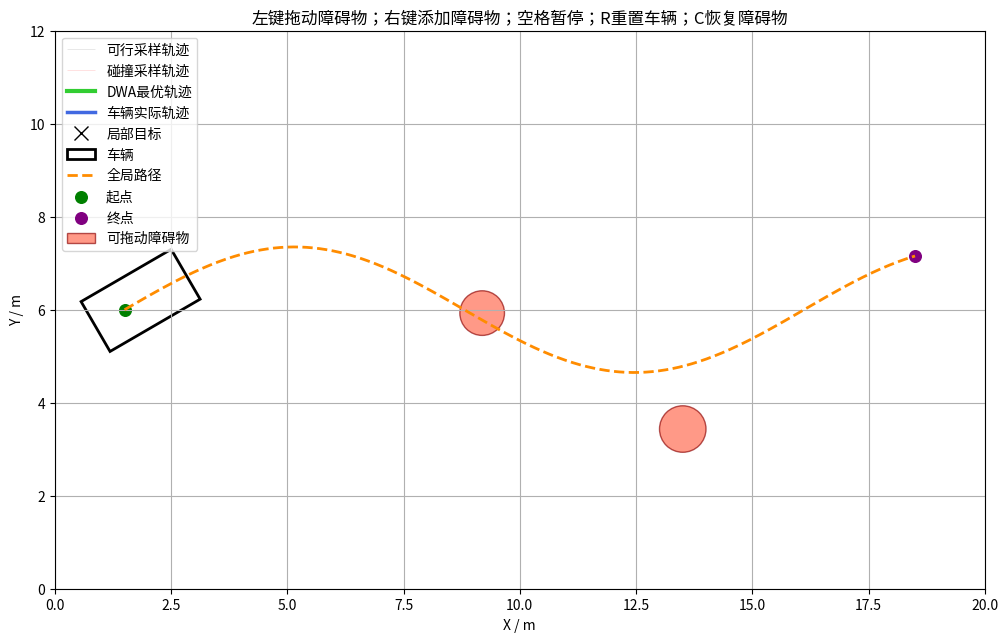

The script that saved this image:
import math
from dataclasses import dataclass
from typing import Optional

import matplotlib.pyplot as plt
import numpy as np
from matplotlib.collections import LineCollection
from matplotlib.patches import Circle, Polygon
from matplotlib import font_manager

# Matplotlib 中文字体配置
font_candidates = [
    "PingFang SC",       # macOS
    "Heiti SC",          # macOS
    "Songti SC",         # macOS
    "Microsoft YaHei",   # Windows
    "SimHei",            # Windows
    "Noto Sans CJK SC",  # Linux
    "WenQuanYi Micro Hei",
]

available_fonts = {font.name for font in font_manager.fontManager.ttflist}

for font_name in font_candidates:
    if font_name in available_fonts:
        plt.rcParams["font.sans-serif"] = [font_name]
        print(f"Matplotlib 使用中文字体：{font_name}")
        break
else:
    print("警告：没有找到可用中文字体，中文可能显示为方框")

plt.rcParams["axes.unicode_minus"] = False

# ============================================================
# 数据结构
# ============================================================

@dataclass
class Pose:
    x: float
    y: float
    yaw: float

@dataclass
class DWAState:
    x: float
    y: float
    yaw: float
    speed: float = 0.0
    steering: float = 0.0

    @property
    def pose(self) -> Pose:
        return Pose(self.x, self.y, self.yaw)


@dataclass
class DWAControl:
    speed: float
    steering: float


@dataclass
class CircleObstacle:
    x: float
    y: float
    radius: float


@dataclass
class VehicleGeometry:
    front_length: float
    rear_length: float
    width: float
    safety_margin: float = 0.0


@dataclass
class DWAConfig:
    wheel_base: float = 1.2

    max_speed: float = 1.2
    max_accel: float = 1.0
    max_decel: float = 1.5

    max_steer: float = math.radians(30.0)
    max_steer_rate: float = math.radians(70.0)

    speed_sample_count: int = 6
    steering_sample_count: int = 17

    dt: float = 0.1
    predict_time: float = 2.8
    lookahead_distance: float = 3.0

    goal_tolerance: float = 0.35

    goal_cost_weight: float = 3.0
    path_cost_weight: float = 2.0
    heading_cost_weight: float = 0.8
    obstacle_cost_weight: float = 3.5
    speed_cost_weight: float = 0.45
    steering_cost_weight: float = 0.2
    steering_change_cost_weight: float = 0.5
    progress_reward_weight: float = 0.04


@dataclass
class CandidateTrajectory:
    control: DWAControl
    trajectory: list[Pose]
    valid: bool
    clearance: float
    cost: float = math.inf


@dataclass
class DWAPlanResult:
    best: Optional[CandidateTrajectory]
    candidates: list[CandidateTrajectory]
    local_goal: Pose
    nearest_path_index: int


# ============================================================
# 基础函数
# ============================================================

def normalize_angle(angle: float) -> float:
    return (angle + math.pi) % (2.0 * math.pi) - math.pi


def angle_difference(angle1: float, angle2: float) -> float:
    return normalize_angle(angle1 - angle2)


def generate_global_path() -> list[Pose]:
    """生成一条平滑 S 形全局路径。"""
    x = np.linspace(1.5, 18.5, 600)
    y = 6.0 + 1.35 * np.sin((x - 1.5) * 0.43)

    dx = np.gradient(x)
    dy = np.gradient(y)
    yaw = np.arctan2(dy, dx)

    return [
        Pose(float(px), float(py), float(pyaw))
        for px, py, pyaw in zip(x, y, yaw)
    ]


def rrt_result_to_global_path(rrt_result) -> list[Pose]:
    """
    后续接入 Ackermann-RRT 时使用。

    rrt_result 格式：
        path_x, path_y, path_yaw, directions
    """
    path_x, path_y, path_yaw, _ = rrt_result

    return [
        Pose(float(x), float(y), float(yaw))
        for x, y, yaw in zip(path_x, path_y, path_yaw)
    ]


def get_vehicle_corners(
    pose: Pose,
    vehicle: VehicleGeometry,
) -> list[tuple[float, float]]:
    margin = vehicle.safety_margin

    front = vehicle.front_length + margin
    rear = vehicle.rear_length + margin
    half_width = vehicle.width / 2.0 + margin

    local_corners = [
        (front, half_width),
        (front, -half_width),
        (-rear, -half_width),
        (-rear, half_width),
    ]

    cos_yaw = math.cos(pose.yaw)
    sin_yaw = math.sin(pose.yaw)

    corners = []

    for local_x, local_y in local_corners:
        world_x = pose.x + local_x * cos_yaw - local_y * sin_yaw
        world_y = pose.y + local_x * sin_yaw + local_y * cos_yaw
        corners.append((world_x, world_y))

    return corners


def circle_to_vehicle_clearance(
    pose: Pose,
    vehicle: VehicleGeometry,
    obstacle: CircleObstacle,
) -> float:
    """
    计算圆形障碍物与车辆矩形之间的距离。

    返回值：
        > 0：未碰撞
        = 0：刚好接触
        < 0：发生碰撞
    """
    dx = obstacle.x - pose.x
    dy = obstacle.y - pose.y

    cos_yaw = math.cos(pose.yaw)
    sin_yaw = math.sin(pose.yaw)

    local_x = cos_yaw * dx + sin_yaw * dy
    local_y = -sin_yaw * dx + cos_yaw * dy

    margin = vehicle.safety_margin
    x_min = -vehicle.rear_length - margin
    x_max = vehicle.front_length + margin
    y_min = -vehicle.width / 2.0 - margin
    y_max = vehicle.width / 2.0 + margin

    closest_x = min(max(local_x, x_min), x_max)
    closest_y = min(max(local_y, y_min), y_max)

    distance = math.hypot(local_x - closest_x, local_y - closest_y)
    return distance - obstacle.radius


def pose_inside_bounds(
    pose: Pose,
    vehicle: VehicleGeometry,
    bounds: tuple[float, float, float, float],
) -> bool:
    x_min, x_max, y_min, y_max = bounds

    return all(
        x_min <= x <= x_max and y_min <= y <= y_max
        for x, y in get_vehicle_corners(pose, vehicle)
    )


# ============================================================
# Ackermann-DWA
# ============================================================

class AckermannDWA:
    def __init__(
        self,
        config: DWAConfig,
        vehicle: VehicleGeometry,
        global_path: list[Pose],
        bounds: tuple[float, float, float, float],
    ):
        self.config = config
        self.vehicle = vehicle
        self.global_path = global_path
        self.bounds = bounds
        self.progress_index = 0

        self.path_x = np.array([pose.x for pose in global_path])
        self.path_y = np.array([pose.y for pose in global_path])

    def reset(self):
        self.progress_index = 0

    def step(
        self,
        state: DWAState,
        control: DWAControl,
    ) -> DWAState:
        """执行一个控制周期。"""
        dt = self.config.dt
        speed = control.speed
        steering = control.steering

        yaw_rate = speed / self.config.wheel_base * math.tan(steering)

        if abs(yaw_rate) < 1e-10:
            x = state.x + speed * math.cos(state.yaw) * dt
            y = state.y + speed * math.sin(state.yaw) * dt
            yaw = state.yaw
        else:
            new_yaw = state.yaw + yaw_rate * dt
            radius = speed / yaw_rate

            x = state.x + radius * (
                math.sin(new_yaw) - math.sin(state.yaw)
            )

            y = state.y - radius * (
                math.cos(new_yaw) - math.cos(state.yaw)
            )

            yaw = normalize_angle(new_yaw)

        return DWAState(x, y, yaw, speed, steering)

    def predict_trajectory(
        self,
        state: DWAState,
        control: DWAControl,
    ) -> list[Pose]:
        simulated_state = DWAState(
            state.x,
            state.y,
            state.yaw,
            state.speed,
            state.steering,
        )

        trajectory = [simulated_state.pose]
        step_count = max(1, int(self.config.predict_time / self.config.dt))

        for _ in range(step_count):
            simulated_state = self.step(simulated_state, control)
            trajectory.append(simulated_state.pose)

        return trajectory

    def find_nearest_path_index(self, state: DWAState) -> int:
        start = max(0, self.progress_index - 15)
        end = min(len(self.global_path), self.progress_index + 260)

        dx = self.path_x[start:end] - state.x
        dy = self.path_y[start:end] - state.y

        nearest_index = start + int(np.argmin(dx * dx + dy * dy))
        self.progress_index = max(self.progress_index, nearest_index)

        return nearest_index

    def find_local_goal(
        self,
        nearest_index: int,
    ) -> tuple[Pose, int]:
        distance = 0.0
        index = nearest_index

        while index < len(self.global_path) - 1:
            current = self.global_path[index]
            next_pose = self.global_path[index + 1]

            distance += math.hypot(
                next_pose.x - current.x,
                next_pose.y - current.y,
            )

            index += 1

            if distance >= self.config.lookahead_distance:
                break

        return self.global_path[index], index

    def dynamic_window(
        self,
        state: DWAState,
    ) -> tuple[np.ndarray, np.ndarray]:
        dt = self.config.dt

        speed_min = max(
            0.0,
            state.speed - self.config.max_decel * dt,
        )

        speed_max = min(
            self.config.max_speed,
            state.speed + self.config.max_accel * dt,
        )

        steer_delta = self.config.max_steer_rate * dt

        steer_min = max(
            -self.config.max_steer,
            state.steering - steer_delta,
        )

        steer_max = min(
            self.config.max_steer,
            state.steering + steer_delta,
        )

        speeds = np.linspace(
            speed_min,
            speed_max,
            self.config.speed_sample_count,
        )

        steerings = np.linspace(
            steer_min,
            steer_max,
            self.config.steering_sample_count,
        )

        print(f"[DWA] 动态窗口 - 速度范围: [{speed_min:.2f}, {speed_max:.2f}] m/s, "
              f"转向范围: [{math.degrees(steer_min):.1f}, {math.degrees(steer_max):.1f}]°")

        return speeds, steerings

    def trajectory_clearance(
        self,
        trajectory: list[Pose],
        obstacles: list[CircleObstacle],
    ) -> tuple[bool, float]:
        minimum_clearance = math.inf

        for pose in trajectory:
            if not pose_inside_bounds(pose, self.vehicle, self.bounds):
                return False, -1.0

            for obstacle in obstacles:
                clearance = circle_to_vehicle_clearance(
                    pose,
                    self.vehicle,
                    obstacle,
                )

                if clearance <= 0.0:
                    return False, clearance

                minimum_clearance = min(minimum_clearance, clearance)

        return True, minimum_clearance

    def path_distance(
        self,
        pose: Pose,
        start_index: int,
        end_index: int,
    ) -> tuple[float, int]:
        end_index = max(start_index + 1, end_index)

        dx = self.path_x[start_index:end_index] - pose.x
        dy = self.path_y[start_index:end_index] - pose.y
        distances = dx * dx + dy * dy

        local_index = int(np.argmin(distances))
        global_index = start_index + local_index

        return math.sqrt(float(distances[local_index])), global_index

    def average_trajectory_path_distance(
        self,
        trajectory: list[Pose],
        nearest_index: int,
        search_end: int,
    ) -> float:
        sample_step = max(1, len(trajectory) // 8)
        sampled_poses = trajectory[::sample_step]

        distances = [
            self.path_distance(pose, nearest_index, search_end)[0]
            for pose in sampled_poses
        ]

        return sum(distances) / len(distances)

    def evaluate_trajectory(
        self,
        state: DWAState,
        candidate: CandidateTrajectory,
        local_goal: Pose,
        nearest_index: int,
        local_goal_index: int,
    ) -> float:
        end_pose = candidate.trajectory[-1]

        goal_cost = math.hypot(
            end_pose.x - local_goal.x,
            end_pose.y - local_goal.y,
        )

        search_end = min(
            len(self.global_path),
            local_goal_index + 100,
        )

        path_cost = self.average_trajectory_path_distance(
            candidate.trajectory,
            nearest_index,
            search_end,
        )

        end_path_distance, end_path_index = self.path_distance(
            end_pose,
            nearest_index,
            search_end,
        )

        reference_yaw = self.global_path[end_path_index].yaw
        heading_cost = abs(
            angle_difference(end_pose.yaw, reference_yaw)
        )

        if math.isinf(candidate.clearance):
            obstacle_cost = 0.0
        else:
            obstacle_cost = 1.0 / max(
                candidate.clearance + 0.05,
                0.05,
            )

        speed_cost = self.config.max_speed - candidate.control.speed

        steering_cost = abs(candidate.control.steering) / max(
            self.config.max_steer,
            1e-8,
        )

        steering_change_cost = abs(
            candidate.control.steering - state.steering
        ) / max(self.config.max_steer, 1e-8)

        progress = max(0, end_path_index - nearest_index)

        total_cost = (
            self.config.goal_cost_weight * goal_cost
            + self.config.path_cost_weight * (path_cost + end_path_distance)
            + self.config.heading_cost_weight * heading_cost
            + self.config.obstacle_cost_weight * obstacle_cost
            + self.config.speed_cost_weight * speed_cost
            + self.config.steering_cost_weight * steering_cost
            + self.config.steering_change_cost_weight * steering_change_cost
            - self.config.progress_reward_weight * progress
        )

        return total_cost

    def plan(
        self,
        state: DWAState,
        obstacles: list[CircleObstacle],
    ) -> DWAPlanResult:
        """
        统一 DWA 接口。

        输入：
            当前车辆状态
            当前障碍物

        输出：
            所有采样轨迹
            最优控制轨迹
            局部目标
        """
        print(f"[DWA] 规划中 - 位置: ({state.x:.2f}, {state.y:.2f}), 速度: {state.speed:.2f} m/s, 航向: {math.degrees(state.yaw):.1f}°")

        nearest_index = self.find_nearest_path_index(state)

        local_goal, local_goal_index = self.find_local_goal(
            nearest_index
        )

        speed_samples, steering_samples = self.dynamic_window(state)

        candidates = []
        best_candidate = None
        best_cost = math.inf

        for speed in speed_samples:
            for steering in steering_samples:
                control = DWAControl(
                    float(speed),
                    float(steering),
                )

                trajectory = self.predict_trajectory(
                    state,
                    control,
                )

                valid, clearance = self.trajectory_clearance(
                    trajectory,
                    obstacles,
                )

                candidate = CandidateTrajectory(
                    control=control,
                    trajectory=trajectory,
                    valid=valid,
                    clearance=clearance,
                )

                if valid:
                    candidate.cost = self.evaluate_trajectory(
                        state,
                        candidate,
                        local_goal,
                        nearest_index,
                        local_goal_index,
                    )

                    if candidate.cost < best_cost:
                        best_cost = candidate.cost
                        best_candidate = candidate

                candidates.append(candidate)

        if best_candidate:
            print(f"[DWA] 最优轨迹 - 速度: {best_candidate.control.speed:.2f} m/s, "
                  f"转向: {math.degrees(best_candidate.control.steering):.1f}°, "
                  f"代价: {best_candidate.cost:.2f}")

            # 🆕 显示有效轨迹的速度分布
            valid_speeds = [c.control.speed for c in candidates if c.valid]
            valid_costs = [c.cost for c in candidates if c.valid]
            if valid_speeds:
                print(f"[DWA] 有效轨迹: {len(valid_speeds)} 条, "
                      f"速度范围: [{min(valid_speeds):.2f}, {max(valid_speeds):.2f}] m/s, "
                      f"代价范围: [{min(valid_costs):.2f}, {max(valid_costs):.2f}]")
        else:
            print(f"[DWA] ⚠️  未找到有效轨迹")

        return DWAPlanResult(
            best=best_candidate,
            candidates=candidates,
            local_goal=local_goal,
            nearest_path_index=nearest_index,
        )

    def goal_reached(self, state: DWAState) -> bool:
        goal = self.global_path[-1]

        distance = math.hypot(
            state.x - goal.x,
            state.y - goal.y,
        )

        return (
            distance <= self.config.goal_tolerance
            and self.progress_index >= len(self.global_path) - 20
        )


# ============================================================
# Matplotlib 交互测试
# ============================================================

class InteractiveDWATest:
    def __init__(self):
        self.bounds = (0.0, 20.0, 0.0, 12.0)

        self.vehicle = VehicleGeometry(
            front_length=1.4,
            rear_length=0.6,
            width=1.0,
            safety_margin=0.12,
        )

        self.config = DWAConfig()

        self.global_path = generate_global_path()

        self.dwa = AckermannDWA(
            config=self.config,
            vehicle=self.vehicle,
            global_path=self.global_path,
            bounds=self.bounds,
        )

        start_pose = self.global_path[0]

        self.state = DWAState(
            x=start_pose.x,
            y=start_pose.y,
            yaw=start_pose.yaw,
            speed=0.0,
            steering=0.0,
        )

        first_index = min(
            range(len(self.global_path)),
            key=lambda i: abs(self.global_path[i].x - 9.2),
        )

        second_index = min(
            range(len(self.global_path)),
            key=lambda i: abs(self.global_path[i].x - 13.5),
        )

        self.initial_obstacles = [
            CircleObstacle(
                self.global_path[first_index].x,
                self.global_path[first_index].y + 0.15,
                0.48,
            ),
            CircleObstacle(
                self.global_path[second_index].x,
                self.global_path[second_index].y - 1.35,
                0.50,
            ),
        ]

        self.obstacles = [
            CircleObstacle(obs.x, obs.y, obs.radius)
            for obs in self.initial_obstacles
        ]

        self.executed_x = [self.state.x]
        self.executed_y = [self.state.y]

        self.paused = False
        self.finished = False
        self.dragged_obstacle_index = None

        self.fig, self.ax = plt.subplots(figsize=(12, 8))

        self.valid_collection = LineCollection(
            [],
            linewidths=0.7,
            alpha=0.18,
            colors="gray",
            label="可行采样轨迹",
        )

        self.invalid_collection = LineCollection(
            [],
            linewidths=0.7,
            alpha=0.12,
            colors="red",
            label="碰撞采样轨迹",
        )

        self.ax.add_collection(self.valid_collection)
        self.ax.add_collection(self.invalid_collection)

        self.best_line, = self.ax.plot(
            [],
            [],
            linewidth=3,
            color="limegreen",
            label="DWA最优轨迹",
        )

        self.executed_line, = self.ax.plot(
            self.executed_x,
            self.executed_y,
            linewidth=2.5,
            color="royalblue",
            label="车辆实际轨迹",
        )

        self.local_goal_point, = self.ax.plot(
            [],
            [],
            marker="x",
            markersize=10,
            linestyle="None",
            color="black",
            label="局部目标",
        )

        self.vehicle_patch = Polygon(
            get_vehicle_corners(self.state.pose, self.vehicle),
            closed=True,
            fill=False,
            linewidth=2,
            edgecolor="black",
            label="车辆",
        )

        self.ax.add_patch(self.vehicle_patch)

        self.obstacle_patches = []

        self.draw_static_scene()
        self.connect_events()

        self.timer = self.fig.canvas.new_timer(
            interval=int(self.config.dt * 1000)
        )

        self.timer.add_callback(self.update)
        self.timer.start()

    def draw_static_scene(self):
        path_x = [pose.x for pose in self.global_path]
        path_y = [pose.y for pose in self.global_path]

        self.ax.plot(
            path_x,
            path_y,
            linestyle="--",
            linewidth=2,
            color="darkorange",
            label="全局路径",
        )

        self.ax.scatter(
            path_x[0],
            path_y[0],
            s=70,
            color="green",
            label="起点",
        )

        self.ax.scatter(
            path_x[-1],
            path_y[-1],
            s=70,
            color="purple",
            label="终点",
        )

        self.refresh_obstacle_patches()

        x_min, x_max, y_min, y_max = self.bounds
        self.ax.set_xlim(x_min, x_max)
        self.ax.set_ylim(y_min, y_max)
        self.ax.set_aspect("equal")
        self.ax.grid(True)
        self.ax.set_xlabel("X / m")
        self.ax.set_ylabel("Y / m")

        self.ax.set_title(
            "左键拖动障碍物；右键添加障碍物；空格暂停；R重置车辆；C恢复障碍物"
        )

        self.ax.legend(loc="upper left")

    def refresh_obstacle_patches(self):
        for patch in self.obstacle_patches:
            patch.remove()

        self.obstacle_patches = []

        for index, obstacle in enumerate(self.obstacles):
            patch = Circle(
                (obstacle.x, obstacle.y),
                obstacle.radius,
                facecolor="tomato",
                edgecolor="darkred",
                alpha=0.65,
                label="可拖动障碍物" if index == 0 else None,
            )

            self.ax.add_patch(patch)
            self.obstacle_patches.append(patch)

    def connect_events(self):
        self.fig.canvas.mpl_connect(
            "button_press_event",
            self.on_mouse_press,
        )

        self.fig.canvas.mpl_connect(
            "motion_notify_event",
            self.on_mouse_motion,
        )

        self.fig.canvas.mpl_connect(
            "button_release_event",
            self.on_mouse_release,
        )

        self.fig.canvas.mpl_connect(
            "key_press_event",
            self.on_key_press,
        )

    def on_mouse_press(self, event):
        if event.inaxes != self.ax:
            return

        if event.button == 3:
            self.obstacles.append(
                CircleObstacle(
                    event.xdata,
                    event.ydata,
                    0.45,
                )
            )

            self.refresh_obstacle_patches()
            self.fig.canvas.draw_idle()
            return

        if event.button != 1:
            return

        for index in reversed(range(len(self.obstacles))):
            obstacle = self.obstacles[index]

            distance = math.hypot(
                event.xdata - obstacle.x,
                event.ydata - obstacle.y,
            )

            if distance <= obstacle.radius + 0.25:
                self.dragged_obstacle_index = index
                return

    def on_mouse_motion(self, event):
        if (
            self.dragged_obstacle_index is None
            or event.inaxes != self.ax
            or event.xdata is None
            or event.ydata is None
        ):
            return

        x_min, x_max, y_min, y_max = self.bounds
        obstacle = self.obstacles[self.dragged_obstacle_index]

        obstacle.x = min(
            max(event.xdata, x_min + obstacle.radius),
            x_max - obstacle.radius,
        )

        obstacle.y = min(
            max(event.ydata, y_min + obstacle.radius),
            y_max - obstacle.radius,
        )

        self.obstacle_patches[
            self.dragged_obstacle_index
        ].center = (obstacle.x, obstacle.y)

        self.fig.canvas.draw_idle()

    def on_mouse_release(self, event):
        self.dragged_obstacle_index = None

    def on_key_press(self, event):
        if event.key == " ":
            self.paused = not self.paused

            state_text = "暂停" if self.paused else "运行"
            self.ax.set_title(
                f"DWA状态：{state_text}；左键可拖动障碍物"
            )

            self.fig.canvas.draw_idle()

        elif event.key in ("r", "R"):
            self.reset_vehicle()

        elif event.key in ("c", "C"):
            self.restore_obstacles()

        elif event.key == "escape":
            self.timer.stop()
            plt.close(self.fig)

    def reset_vehicle(self):
        start_pose = self.global_path[0]

        self.state = DWAState(
            start_pose.x,
            start_pose.y,
            start_pose.yaw,
            0.0,
            0.0,
        )

        self.dwa.reset()

        self.executed_x = [self.state.x]
        self.executed_y = [self.state.y]

        self.executed_line.set_data(
            self.executed_x,
            self.executed_y,
        )

        self.vehicle_patch.set_xy(
            get_vehicle_corners(
                self.state.pose,
                self.vehicle,
            )
        )

        self.best_line.set_data([], [])
        self.valid_collection.set_segments([])
        self.invalid_collection.set_segments([])
        self.local_goal_point.set_data([], [])

        self.finished = False
        self.paused = False

        self.ax.set_title("车辆已重置，DWA重新开始")
        self.fig.canvas.draw_idle()

    def restore_obstacles(self):
        self.obstacles = [
            CircleObstacle(obs.x, obs.y, obs.radius)
            for obs in self.initial_obstacles
        ]

        self.refresh_obstacle_patches()
        self.fig.canvas.draw_idle()

    @staticmethod
    def trajectory_to_segment(
        trajectory: list[Pose],
    ) -> list[tuple[float, float]]:
        return [
            (pose.x, pose.y)
            for pose in trajectory
        ]

    def update_sampled_trajectories(
        self,
        plan_result: DWAPlanResult,
    ):
        valid_segments = []
        invalid_segments = []

        for candidate in plan_result.candidates:
            segment = self.trajectory_to_segment(
                candidate.trajectory
            )

            if candidate.valid:
                valid_segments.append(segment)
            else:
                invalid_segments.append(segment)

        self.valid_collection.set_segments(valid_segments)
        self.invalid_collection.set_segments(invalid_segments)

        if plan_result.best is None:
            self.best_line.set_data([], [])
        else:
            self.best_line.set_data(
                [
                    pose.x
                    for pose in plan_result.best.trajectory
                ],
                [
                    pose.y
                    for pose in plan_result.best.trajectory
                ],
            )

        self.local_goal_point.set_data(
            [plan_result.local_goal.x],
            [plan_result.local_goal.y],
        )

    def update(self):
        if self.paused or self.finished:
            return

        plan_result = self.dwa.plan(
            state=self.state,
            obstacles=self.obstacles,
        )

        self.update_sampled_trajectories(plan_result)

        if plan_result.best is None:
            self.state.speed = 0.0
            self.state.steering = 0.0

            self.ax.set_title(
                "没有安全局部轨迹：车辆停车；请拖动障碍物恢复通道"
            )

            self.fig.canvas.draw_idle()
            return

        self.state = self.dwa.step(
            self.state,
            plan_result.best.control,
        )

        self.executed_x.append(self.state.x)
        self.executed_y.append(self.state.y)

        self.executed_line.set_data(
            self.executed_x,
            self.executed_y,
        )

        self.vehicle_patch.set_xy(
            get_vehicle_corners(
                self.state.pose,
                self.vehicle,
            )
        )

        valid_count = sum(
            candidate.valid
            for candidate in plan_result.candidates
        )

        clearance = plan_result.best.clearance

        self.ax.set_title(
            f"DWA实时局部规划 | "
            f"v={self.state.speed:.2f} m/s | "
            f"steer={math.degrees(self.state.steering):.1f}° | "
            f"可行轨迹={valid_count}/{len(plan_result.candidates)} | "
            f"最小间距={clearance:.2f} m"
        )

        if self.dwa.goal_reached(self.state):
            self.finished = True
            self.state.speed = 0.0

            self.ax.set_title(
                "车辆到达全局目标；按 R 可重新测试"
            )

        self.fig.canvas.draw_idle()

    def show(self):
        plt.show()


# ============================================================
# 主程序
# ============================================================

def main():
    print("=" * 70)
    print("Ackermann-DWA 交互式局部避障测试")
    print("=" * 70)
    print("灰色轨迹：无碰撞候选轨迹")
    print("红色轨迹：发生碰撞的候选轨迹")
    print("绿色粗线：DWA选择的最优轨迹")
    print("蓝色粗线：车辆已经执行的真实轨迹")
    print("左键拖动：移动障碍物")
    print("右键单击：添加障碍物")
    print("空格：暂停或继续")
    print("R：重置车辆")
    print("C：恢复初始障碍物")
    print("Esc：退出")

    app = InteractiveDWATest()
    app.show()


if __name__ == "__main__":
    main()
